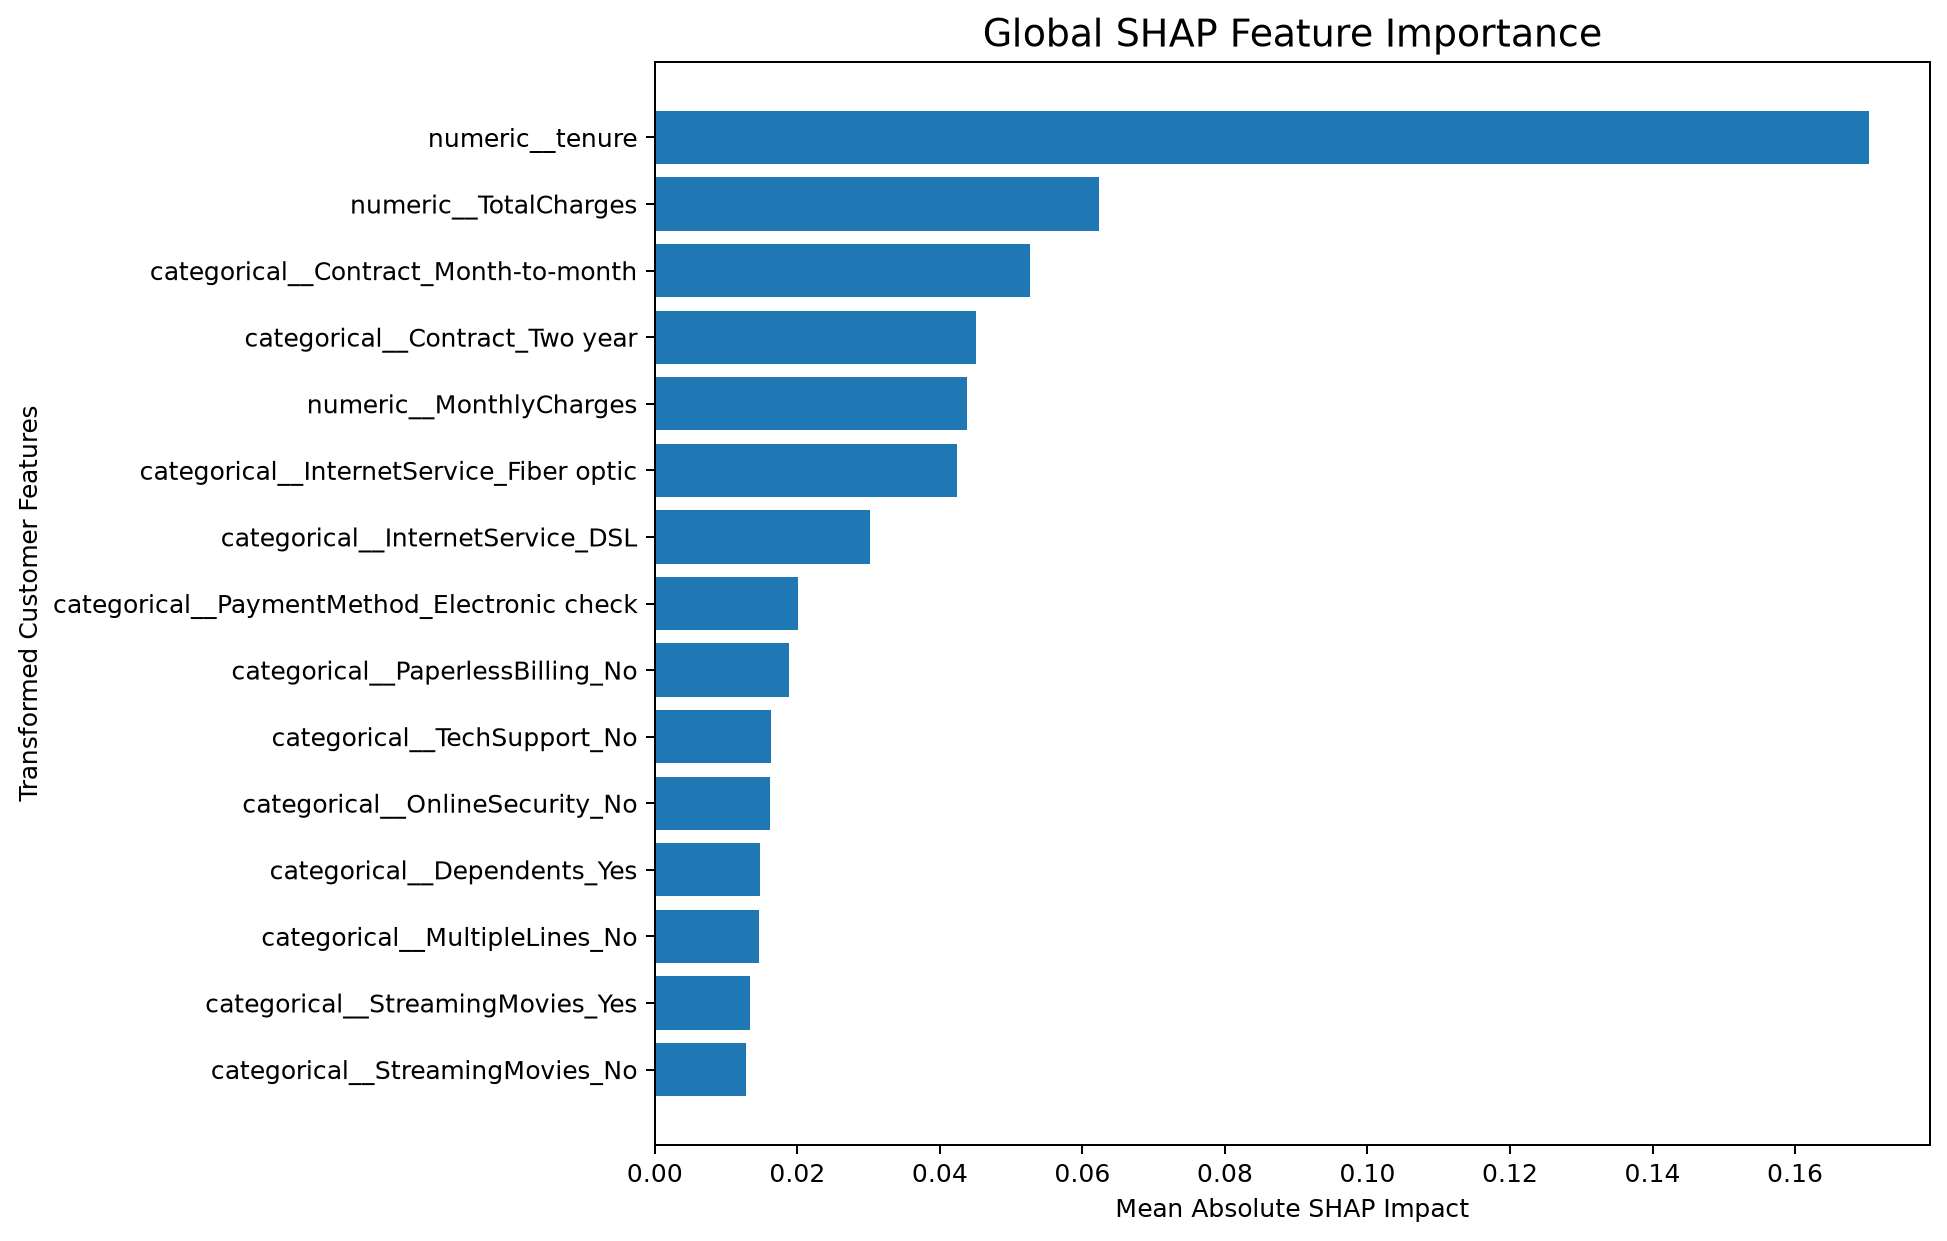

The table this chart was drawn from, first rows:
Feature, Mean_Absolute_SHAP, Mean_SHAP
numeric__tenure, 0.1704, -0.06694
numeric__TotalCharges, 0.06227, 0.02496
categorical__Contract_Month-to-month, 0.05263, -0.02108
categorical__Contract_Two year, 0.04506, -0.008728
numeric__MonthlyCharges, 0.04383, -0.01504
categorical__InternetService_Fiber optic, 0.04241, 0.004918
categorical__InternetService_DSL, 0.03025, -0.003518
categorical__PaymentMethod_Electronic ch…, 0.02014, -0.005027
categorical__PaperlessBilling_No, 0.0188, -0.0002559
categorical__TechSupport_No, 0.01635, -0.0006709
categorical__OnlineSecurity_No, 0.01617, -0.002535
categorical__Dependents_Yes, 0.01469, 0.003808
categorical__MultipleLines_No, 0.0146, 0.001172
categorical__StreamingMovies_Yes, 0.01338, 0.008776
categorical__StreamingMovies_No, 0.01273, 0.004422
categorical__PaymentMethod_Bank transfer…, 0.01097, -0.002666
categorical__TechSupport_No internet ser…, 0.01026, 0.003525
categorical__InternetService_No, 0.01025, 0.003908
categorical__DeviceProtection_No interne…, 0.01024, 0.003422
categorical__TechSupport_Yes, 0.01016, -0.003302
categorical__OnlineBackup_No internet se…, 0.01009, 0.003299
categorical__StreamingMovies_No internet…, 0.01006, 0.003598
categorical__OnlineSecurity_No internet …, 0.009911, 0.003385
categorical__StreamingTV_No internet ser…, 0.009772, 0.003497
categorical__StreamingTV_Yes, 0.009678, 0.002615
categorical__gender_Female, 0.009312, -0.004271
categorical__OnlineSecurity_Yes, 0.00929, -0.005147
categorical__StreamingTV_No, 0.00735, 0.0002711
numeric__SeniorCitizen, 0.006878, -0.001432
categorical__PaymentMethod_Credit card (…, 0.006793, -0.001892
categorical__PaperlessBilling_Yes, 0.006587, 0.0001065
categorical__Partner_Yes, 0.006474, -0.001429
categorical__Partner_No, 0.00623, 0.001492
categorical__OnlineBackup_No, 0.006094, 0.0001922
categorical__MultipleLines_Yes, 0.004839, -0.001027
categorical__PhoneService_Yes, 0.004392, 0.002707
categorical__PaymentMethod_Mailed check, 0.004264, 0.001153
categorical__gender_Male, 0.003798, 0.001853
categorical__Dependents_No, 0.003272, 0.0009141
categorical__OnlineBackup_Yes, 0.002782, -0.0007611
categorical__DeviceProtection_Yes, 0.00274, 1.389629833853795e-05
categorical__Contract_One year, 0.002164, -0.001143
categorical__MultipleLines_No phone serv…, 0.0009999, -0.0006178
categorical__PhoneService_No, 0.0009981, -0.0006003
categorical__DeviceProtection_No, 0.0005281, -0.0001098
